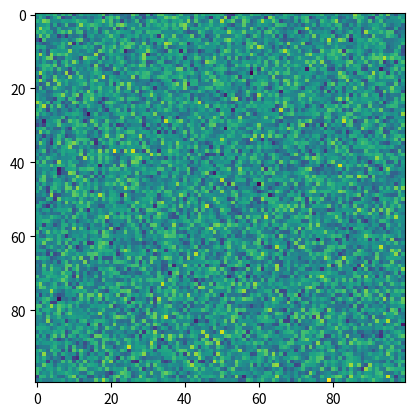

This chart was generated by the following Python code: (Note: this script raises an exception after producing the figure.)
import numpy as np
import matplotlib.pyplot as pl
import matplotlib.animation as animation

def blink(ima1, ima2, interval=250, fig=None):
	which = 0
	if (fig == None):
		fig = pl.figure()
	im = pl.imshow(ima1)

	def updatefig(*args):
		global which
		if (which == 0):
			im.set_array(args[0])
			which = 1
		else:
			im.set_array(args[1])
			which = 0
		return im,

	ani = animation.FuncAnimation(fig, updatefig, interval=interval, blit=True, fargs=(ima1,ima2))

im1 = np.random.randn(100,100)
im2 = np.random.randn(100,100)

blink(im1, im2)